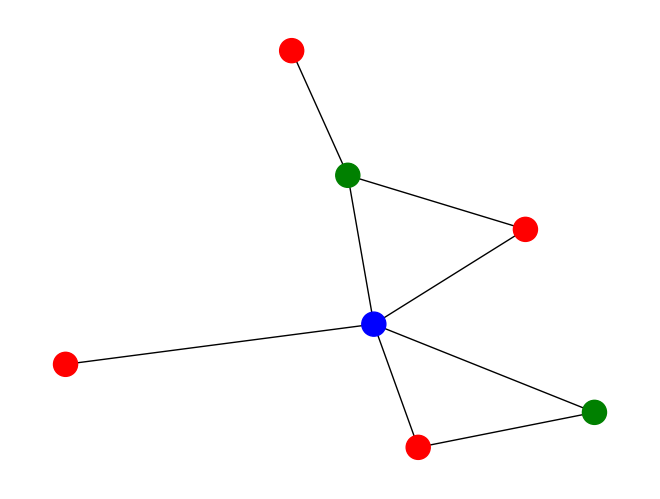

Python code for this plot:
import matplotlib.pyplot as plt
import networkx as nx

def simplify(graph, colors): #FUNKAR
    graph_copy = graph.copy()
    stack = []
    while True:
        removed_node = None
        for node in graph_copy.nodes():
            if len(graph_copy[node]) < len(colors):
                graph_copy.remove_node(node)
                stack.append(node)
                removed_node = node
                break
        if not removed_node:
            break
    return stack

def rebuild(graph, stack, colors):
    color_map = {}
    for node in reversed(stack):
        used_colors = [color_map[neighbor] for neighbor in graph[node] if neighbor in color_map]
        available_colors = [color for color in colors if color not in used_colors]
        color_map[node] = available_colors[0]
    return color_map

def viz_color_graph(graph, colors):
    stack = simplify(graph, colors)
    color_map = rebuild(graph, stack, colors)

    node_colors = [color_map[node] for node in graph.nodes()]
    nx.draw(graph, node_color=node_colors)
    plt.show()

def demo():
    G = nx.Graph([(1,2),(1,3),(1,4),(3,4),(3,5),(3,6), (3,7), (6,7)])
    viz_color_graph(G, ['red', 'green', 'blue'])

if __name__ == '__main__':
    demo()
